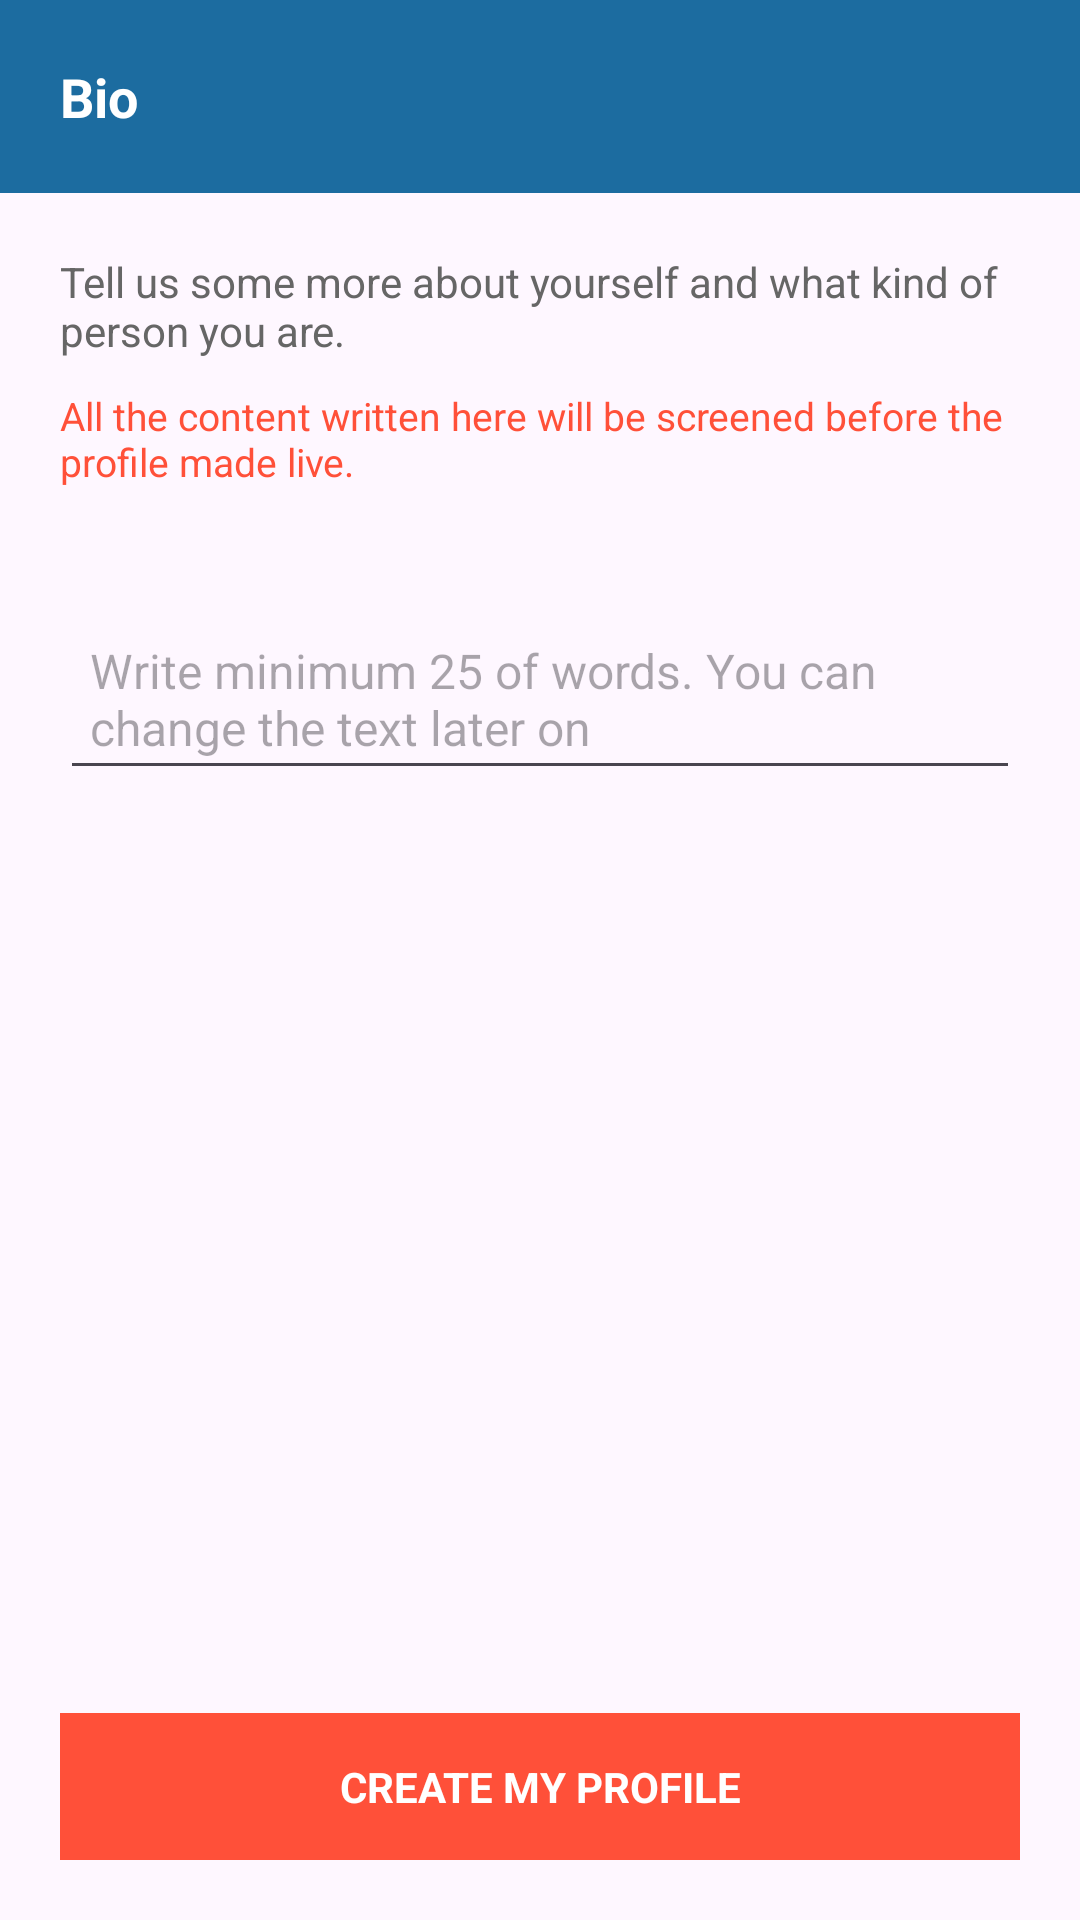

Layout XML and referenced resources for this Android screen:
<!-- AndroidManifest.xml: application theme Theme.JaavansathiClone -->
<!-- res/layout/activity_bio_screen.xml -->
<?xml version="1.0" encoding="utf-8"?>
<androidx.constraintlayout.widget.ConstraintLayout xmlns:android="http://schemas.android.com/apk/res/android"
    xmlns:app="http://schemas.android.com/apk/res-auto"
    xmlns:tools="http://schemas.android.com/tools"
    android:id="@+id/main"
    android:layout_width="match_parent"
    android:layout_height="match_parent"
    tools:context=".BioScreen">

    <LinearLayout
        android:id="@+id/activityNavigationBarPartnerPreference"
        android:layout_width="match_parent"
        android:layout_height="wrap_content"
        android:background="#1C6CA0"
        android:padding="20dp"
        android:orientation="horizontal"
        app:layout_constraintEnd_toEndOf="parent"
        app:layout_constraintStart_toStartOf="parent"
        app:layout_constraintTop_toTopOf="parent">

        <TextView
            android:layout_width="wrap_content"
            android:layout_height="wrap_content"
            android:text="Bio"
            android:textStyle="bold"
            android:textSize="18sp"
            android:textColor="@color/white"/>

    </LinearLayout>

    <TextView
        android:id="@+id/textBio1"
        android:layout_width="match_parent"
        android:layout_height="wrap_content"
        android:text="Tell us some more about yourself and what kind of person you are."
        android:textColor="@color/grey"
        android:textSize="14sp"
        android:layout_margin="20dp"
        app:layout_constraintTop_toBottomOf="@+id/activityNavigationBarPartnerPreference" />

    <TextView
        android:id="@+id/textGetNoticed"
        android:layout_width="match_parent"
        android:layout_height="wrap_content"
        android:text="All the content written here will be screened before the profile made live."
        android:textColor="@color/orange"
        android:textSize="13sp"
        android:layout_marginTop="10dp"
        android:layout_marginLeft="20dp"
        android:layout_marginRight="20dp"
        app:layout_constraintTop_toBottomOf="@+id/textBio1" />


    <EditText
        android:layout_width="match_parent"
        android:layout_height="wrap_content"
        android:hint="Write minimum 25 of words. You can change the text later on"
        android:padding="10dp"
        android:layout_marginTop="40dp"
        android:layout_marginLeft="20dp"
        android:layout_marginRight="20dp"
        android:textSize="16sp"
        app:layout_constraintTop_toBottomOf="@+id/textGetNoticed" />


    <LinearLayout
        android:layout_width="match_parent"
        android:layout_height="wrap_content"
        android:layout_margin="20dp"
        android:background="@color/orange"
        android:padding="15dp"
        app:layout_constraintBottom_toBottomOf="parent"
        app:layout_constraintEnd_toEndOf="parent"
        app:layout_constraintStart_toStartOf="parent">

        <TextView
            android:layout_width="match_parent"
            android:layout_height="wrap_content"
            android:text="CREATE MY PROFILE"
            android:textStyle="bold"
            android:textColor="@color/white"
            android:textAlignment="center"/>
    </LinearLayout>

</androidx.constraintlayout.widget.ConstraintLayout>
<!-- resources referenced by this layout -->
<resources>
  <color name="grey">#666666</color>
  <color name="orange">#FF5039</color>
  <color name="white">#FFFFFFFF</color>
  <style name="Theme.JaavansathiClone" parent="Base.Theme.JaavansathiClone" />
  <style name="Base.Theme.JaavansathiClone" parent="Theme.Material3.DayNight.NoActionBar">
          
          
      </style>
</resources>
